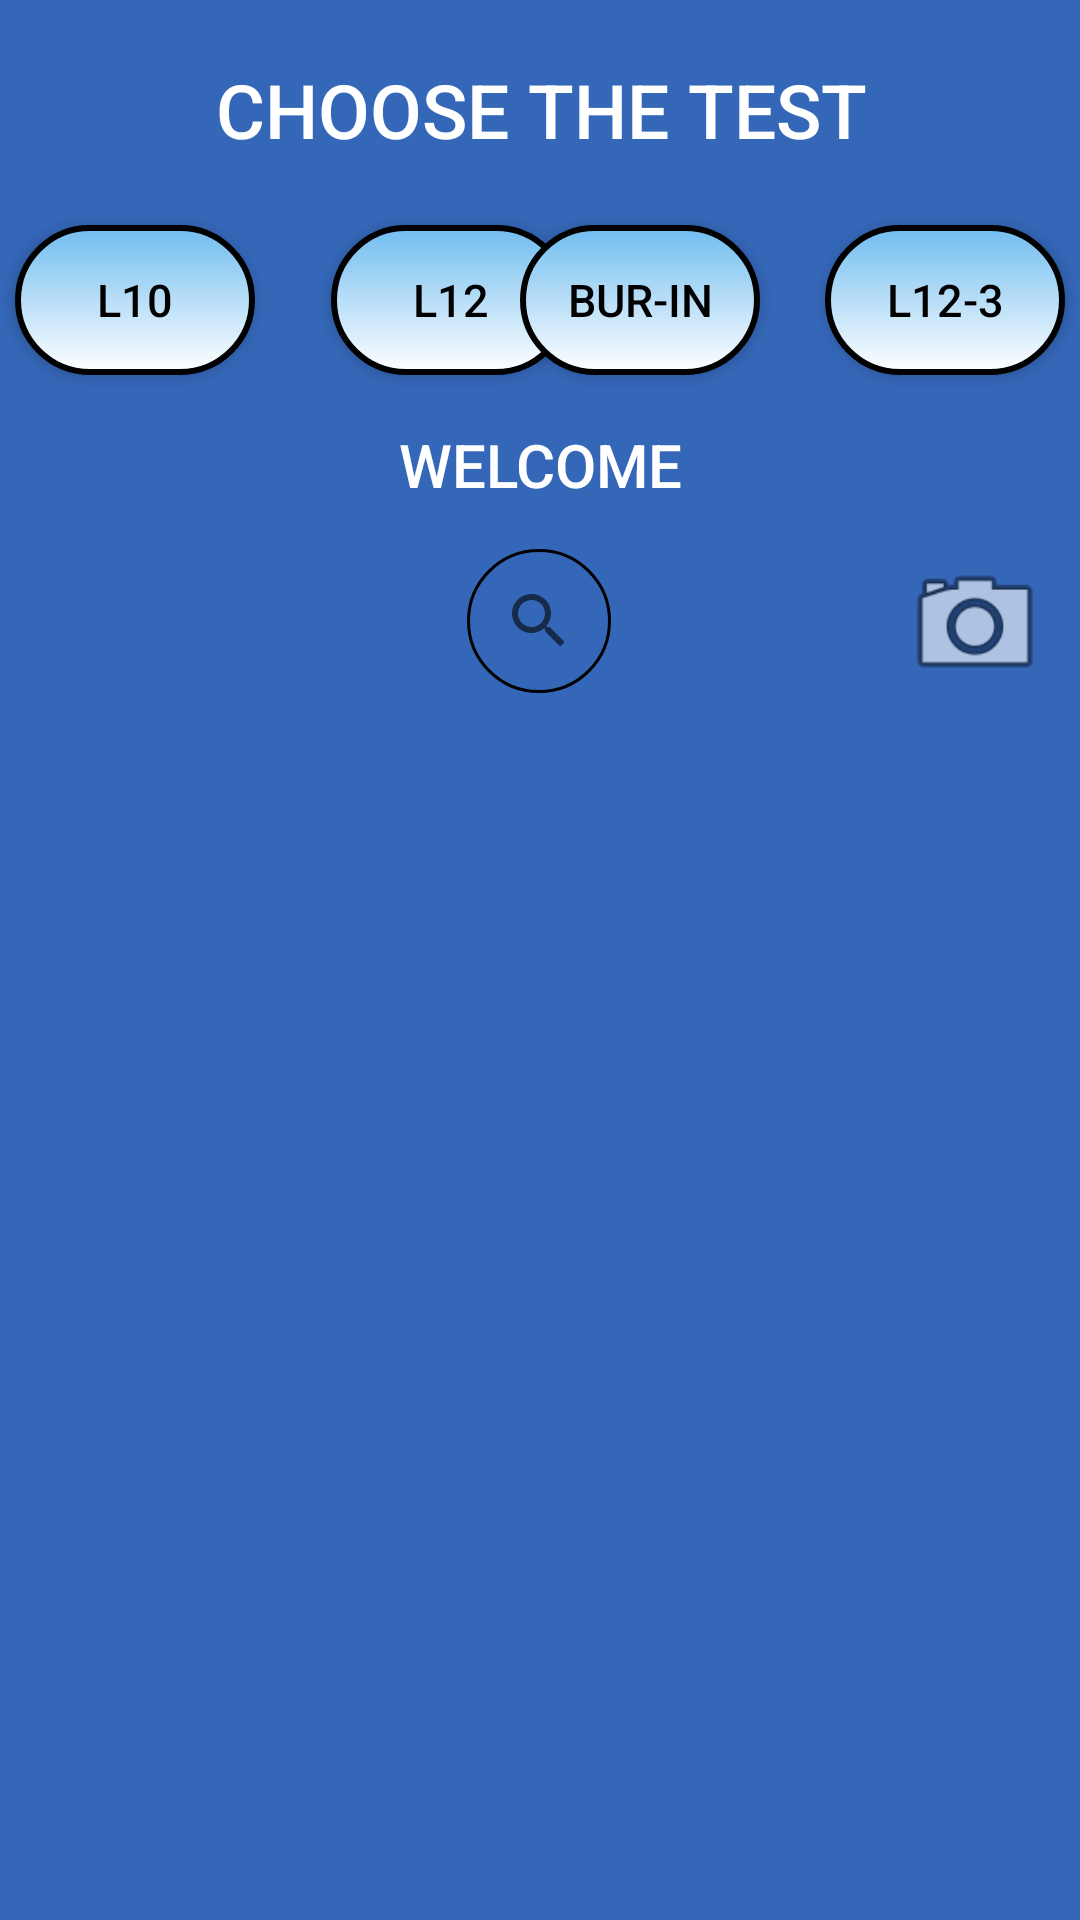

Reconstruct the res/layout file that produces this screen, plus the resources it refers to.
<!-- AndroidManifest.xml: application theme Theme.Monitor -->
<!-- res/layout/activity_bahubali.xml -->
<?xml version="1.0" encoding="utf-8"?>
<androidx.constraintlayout.widget.ConstraintLayout
    xmlns:android="http://schemas.android.com/apk/res/android"
    xmlns:app="http://schemas.android.com/apk/res-auto"
    xmlns:tools="http://schemas.android.com/tools"
    android:id="@+id/scrol_servers"
    android:layout_width="match_parent"
    android:layout_height="match_parent"
    android:background="@color/blue"
    tools:context=".BahubaliActivity">


    <TextView
        android:id="@+id/title_bahubali"
        android:layout_width="390dp"
        android:layout_height="65dp"
        android:layout_marginStart="1dp"
        android:layout_marginTop="4dp"
        android:layout_marginEnd="1dp"
        android:gravity="center"
        android:text="@string/test"
        android:textAppearance="@style/TextAppearance.AppCompat.Body2"
        android:textColor="@color/white"
        android:textSize="25sp"
        app:layout_constraintEnd_toEndOf="parent"
        app:layout_constraintStart_toStartOf="parent"
        app:layout_constraintTop_toTopOf="parent" />

    <Button
        android:id="@+id/l10_bahubali"
        android:layout_width="80dp"
        android:layout_height="50dp"
        android:layout_marginStart="5dp"
        android:layout_marginBottom="10dp"
        android:background="@drawable/button_style"
        android:text="@string/l10"
        android:textColor="@color/black"
        android:textSize="15sp"
        app:layout_constraintBottom_toTopOf="@+id/user_test2_bahubali"
        app:layout_constraintEnd_toEndOf="parent"
        app:layout_constraintHorizontal_bias="0.0"
        app:layout_constraintStart_toStartOf="parent" />

    <Button
        android:id="@+id/l12_bahubali"
        android:layout_width="80dp"
        android:layout_height="50dp"
        android:layout_marginStart="15dp"
        android:layout_marginBottom="10dp"
        android:background="@drawable/button_style"
        android:text="@string/l12"
        android:textColor="@color/black"
        android:textSize="15sp"
        app:layout_constraintBottom_toTopOf="@+id/user_test2_bahubali"
        app:layout_constraintEnd_toStartOf="@+id/l123_bahubali"
        app:layout_constraintHorizontal_bias="0.110"
        app:layout_constraintStart_toEndOf="@+id/l10_bahubali" />

    <Button
        android:id="@+id/burnin_bahubali"
        android:layout_width="80dp"
        android:layout_height="50dp"
        android:layout_marginEnd="15dp"
        android:layout_marginBottom="10dp"
        android:background="@drawable/button_style"
        android:text="@string/burnin"
        android:textColor="@color/black"
        android:textSize="15sp"
        app:layout_constraintBottom_toTopOf="@+id/user_test2_bahubali"
        app:layout_constraintEnd_toStartOf="@+id/l123_bahubali"
        app:layout_constraintHorizontal_bias="0.930"
        app:layout_constraintStart_toEndOf="@+id/l10_bahubali" />

    <Button
        android:id="@+id/l123_bahubali"
        android:layout_width="80dp"
        android:layout_height="50dp"
        android:layout_marginEnd="5dp"
        android:layout_marginBottom="10dp"
        android:background="@drawable/button_style"
        android:text="@string/l123"
        android:textColor="@color/black"
        android:textSize="15sp"
        app:layout_constraintBottom_toTopOf="@+id/user_test2_bahubali"
        app:layout_constraintEnd_toEndOf="parent"
        app:layout_constraintHorizontal_bias="1.0"
        app:layout_constraintStart_toStartOf="parent" />

    <TextView
        android:id="@+id/user_test2_bahubali"
        android:layout_width="355dp"
        android:layout_height="40dp"
        android:layout_marginStart="1dp"
        android:layout_marginTop="135dp"
        android:layout_marginEnd="1dp"
        android:gravity="center"
        android:text="@string/choose"
        android:textAppearance="@style/TextAppearance.AppCompat.Body2"
        android:textColor="@color/white"
        android:textSize="20sp"
        app:layout_constraintEnd_toEndOf="parent"
        app:layout_constraintStart_toStartOf="parent"
        app:layout_constraintTop_toTopOf="parent" />

    <ScrollView
        android:id="@+id/scrol_serverss_bahubali"
        android:layout_width="match_parent"
        android:layout_height="wrap_content"
        android:layout_marginStart="1dp"
        android:layout_marginTop="20dp"
        android:layout_marginEnd="1dp"
        android:contentDescription="@string/bahubali"
        app:layout_constraintEnd_toEndOf="parent"
        app:layout_constraintHorizontal_bias="0.0"
        app:layout_constraintStart_toStartOf="parent"
        app:layout_constraintTop_toBottomOf="@+id/search_server_bahubali">

        <LinearLayout
            android:id="@+id/linearLayout1_bahubali"
            android:layout_width="match_parent"
            android:layout_height="wrap_content"
            android:layout_marginStart="1dp"
            android:layout_marginTop="1dp"
            android:layout_marginEnd="1dp"
            android:orientation="vertical"
            app:layout_constraintBottom_toBottomOf="parent"
            app:layout_constraintEnd_toEndOf="parent"
            app:layout_constraintStart_toStartOf="parent"
            app:layout_constraintTop_toTopOf="parent" />
    </ScrollView>

    <SearchView
        android:id="@+id/search_server_bahubali"
        android:layout_width="wrap_content"
        android:layout_height="wrap_content"
        android:layout_marginStart="5dp"
        android:layout_marginTop="8dp"
        android:background="@drawable/search"
        android:queryHint="@string/Search"
        app:layout_constraintEnd_toEndOf="parent"
        app:layout_constraintHorizontal_bias="0.491"
        app:layout_constraintStart_toStartOf="parent"
        app:layout_constraintTop_toBottomOf="@+id/user_test2_bahubali" />

    <Button
        android:id="@+id/scan_server"
        android:layout_width="50dp"
        android:layout_height="50dp"
        android:layout_marginStart="5dp"
        android:layout_marginTop="8dp"
        android:layout_marginEnd="10dp"
        android:layout_marginBottom="10dp"
        android:background="@android:drawable/ic_menu_camera"
        app:layout_constraintBottom_toBottomOf="@+id/scrol_serverss_bahubali"
        app:layout_constraintEnd_toEndOf="parent"
        app:layout_constraintHorizontal_bias="1.0"
        app:layout_constraintStart_toEndOf="@+id/search_server_bahubali"
        app:layout_constraintTop_toBottomOf="@+id/user_test2_bahubali"
        app:layout_constraintVertical_bias="0.0"
        tools:ignore="SpeakableTextPresentCheck" />


</androidx.constraintlayout.widget.ConstraintLayout>
<!-- resources referenced by this layout -->
<resources>
  <color name="black">#FF000000</color>
  <color name="blue">#3567b8</color>
  <color name="white">#FFFFFFFF</color>
  <!-- drawable button_style (drawable) -->
  <?xml version="1.0" encoding="utf-8"?>
  <selector xmlns:android="http://schemas.android.com/apk/res/android">
      <item android:state_pressed="true">
          <shape android:shape="rectangle">
              <corners android:radius="50dp"/>
              <stroke android:width="2dp" android:color="@color/black"/>
              <gradient android:angle="90" android:startColor="@color/white_blue" android:endColor="@color/white"/>
          </shape>
      </item>
      <item android:state_focused="true">
          <shape android:shape="rectangle">
              <corners android:radius="50dp"/>
              <stroke android:width="2dp" android:color="@color/black"/>
              <gradient android:angle="90" android:startColor="@color/white_blue" android:endColor="@color/white"/>
          </shape>
      </item>
      <item>
          <shape android:shape="rectangle">
              <corners android:radius="50dp"/>
              <stroke android:width="2dp" android:color="@color/black"/>
              <gradient android:angle="90" android:startColor="@color/white" android:endColor="@color/white_blue"/>
          </shape>
      </item>
  </selector>
  <!-- drawable search (drawable) -->
  <?xml version="1.0" encoding="utf-8"?>
  <selector xmlns:android="http://schemas.android.com/apk/res/android">
      <item android:state_pressed="true">
          <shape android:shape="rectangle">
              <corners android:radius="50dip"/>
              <stroke android:width="1dip" android:color="@color/black"/>
          </shape>
      </item>
      <item android:state_focused="true">
          <shape android:shape="rectangle">
              <corners android:radius="50dip"/>
              <stroke android:width="1dip" android:color="@color/black"/>
          </shape>
      </item>
      <item>
          <shape android:shape="rectangle">
              <corners android:radius="50dip"/>
              <stroke android:width="1dip" android:color="@color/black"/>
          </shape>
      </item>
  
  </selector>
  <string name="Search">Search servers..</string>
  <string name="bahubali">BAHUBALI</string>
  <string name="burnin">Bur-in</string>
  <string name="choose">WELCOME</string>
  <string name="l10">L10</string>
  <string name="l12">L12</string>
  <string name="l123">L12-3</string>
  <string name="test">CHOOSE THE TEST</string>
  <style name="Theme.Monitor" parent="Theme.AppCompat.DayNight.NoActionBar">
          
          <item name="colorPrimary">@color/purple_500</item>
          <item name="colorPrimaryVariant">@color/purple_700</item>
          <item name="colorOnPrimary">@color/white</item>
          
          <item name="colorSecondary">@color/teal_200</item>
          <item name="colorSecondaryVariant">@color/teal_700</item>
          <item name="colorOnSecondary">@color/black</item>
          
          <item name="android:statusBarColor">?attr/colorPrimaryVariant</item>
          
      </style>
  <color name="white_blue">#71bdf0</color>
  <color name="purple_500">#FF6200EE</color>
  <color name="purple_700">#FF3700B3</color>
  <color name="teal_200">#FF03DAC5</color>
  <color name="teal_700">#FF018786</color>
</resources>
